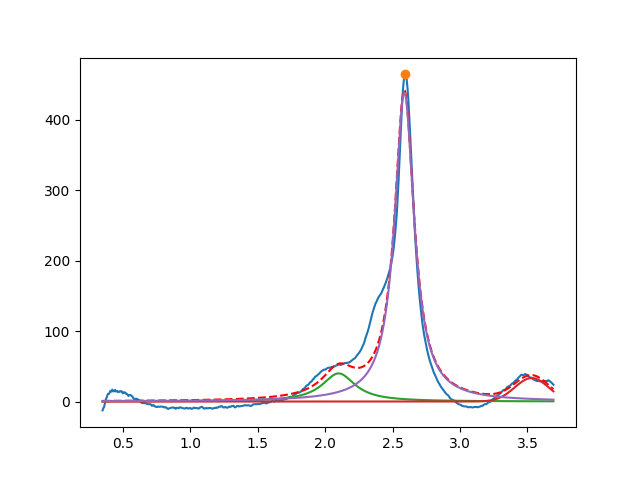

The table this chart was drawn from, first rows:
2.099999999999999645e+00, 3.999999999999999289e+01, 2.999999999999999334e-01, 2.542770193290835192e-22
3.531536186098529040e+00, 3.342412820427013287e+01, 2.938663038137086514e-01, 9.999999999999998890e-01
2.587309239500856339e+00, 4.389338850348983101e+02, 1.758710897174756704e-01, 3.165133495479183373e-26
